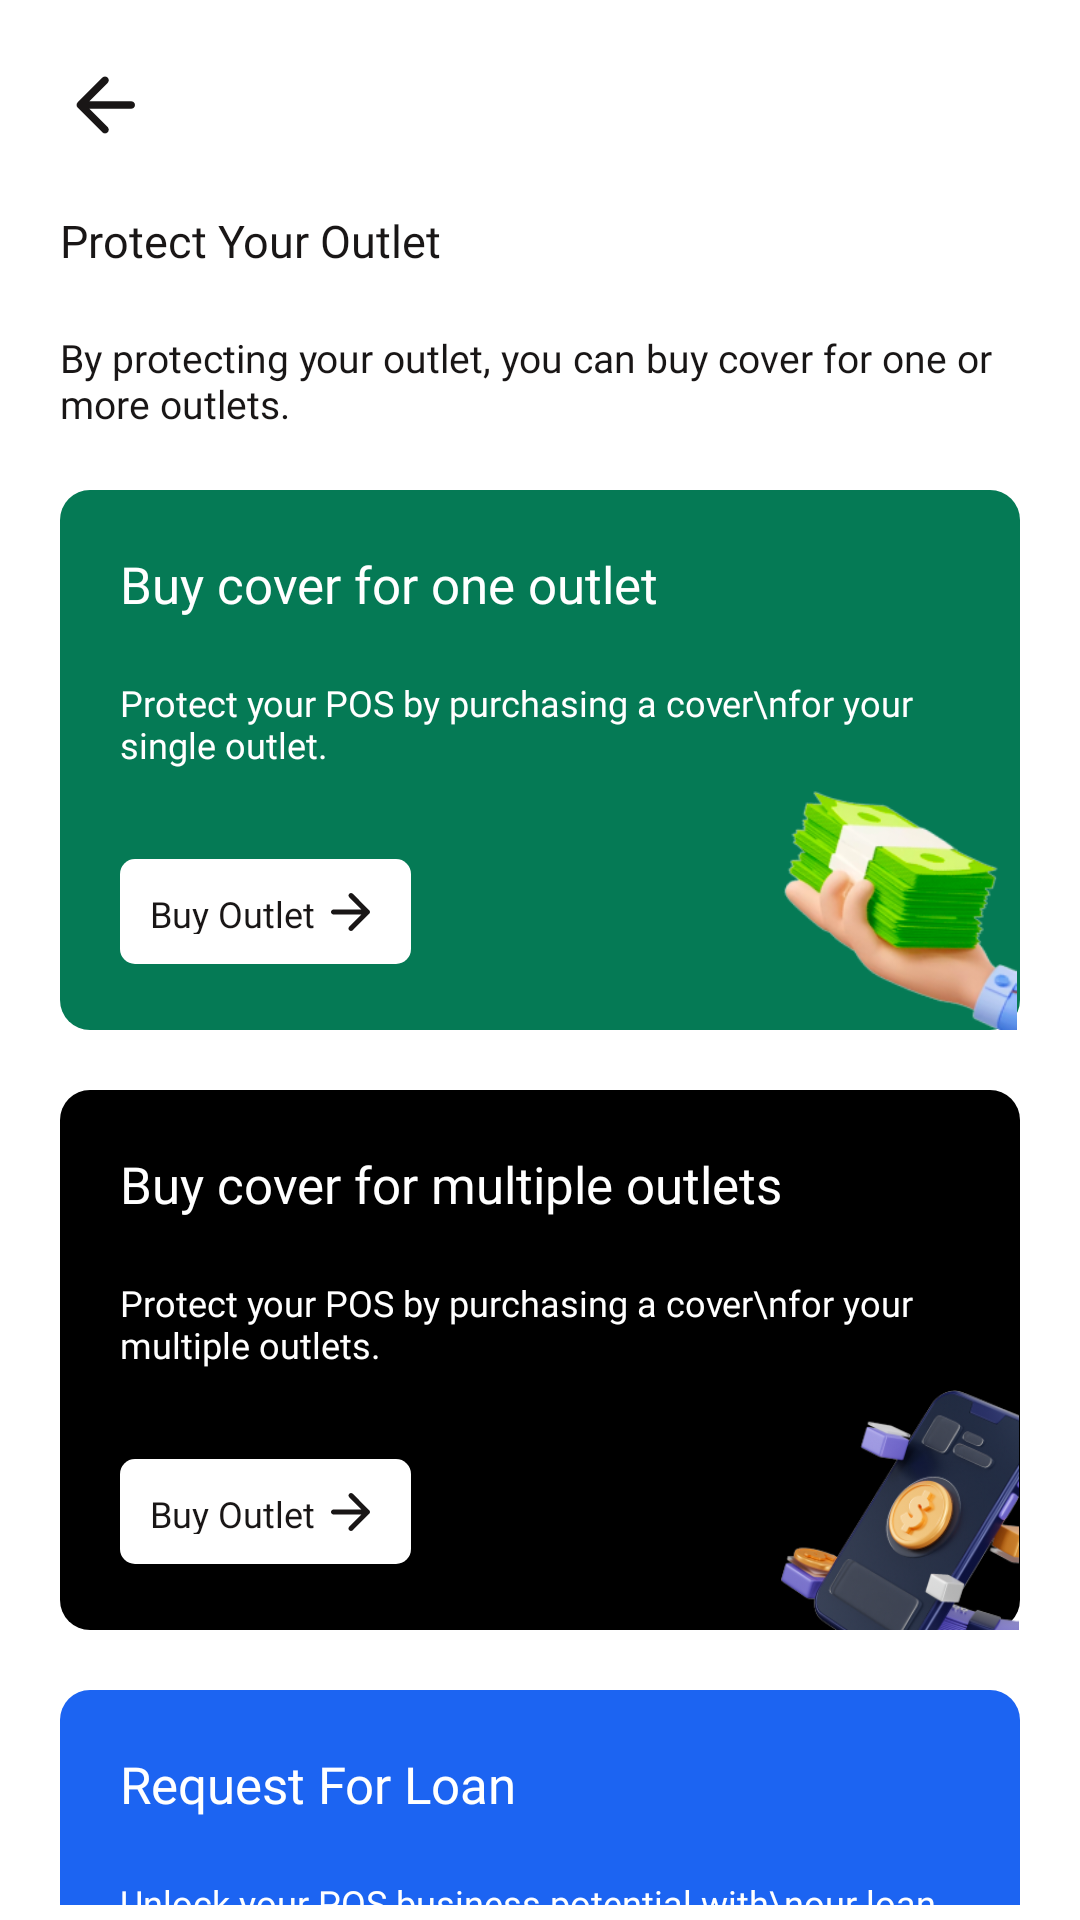

Write the Android layout XML for this screen, with the resource values it uses.
<!-- AndroidManifest.xml: application theme Theme.Hifi -->
<!-- res/layout/fragment_bec_prevention.xml -->
<?xml version="1.0" encoding="utf-8"?>
<RelativeLayout xmlns:android="http://schemas.android.com/apk/res/android"
    xmlns:tools="http://schemas.android.com/tools"
    android:layout_width="match_parent"
    android:layout_height="match_parent"
    tools:context=".BecPreventionFragment"
    android:background="@color/white"
    android:paddingTop="20dp"
    android:paddingLeft="20dp"
    android:paddingRight="20dp"
    android:paddingBottom="5dp">

    <LinearLayout
        android:layout_width="match_parent"
        android:layout_height="wrap_content"
        android:orientation="vertical"
        android:id="@+id/first">
        <ImageView
            android:layout_width="30dp"
            android:layout_height="30dp"
            android:id="@+id/back"
            android:src="@drawable/arrow_left"/>


        <TextView
            android:layout_width="wrap_content"
            android:layout_height="wrap_content"
            android:text="Protect Your Outlet"
            android:textSize="15dp"
            android:fontFamily="@font/clashdisplaysemibold"
            android:textColor="#191616"
            android:layout_marginTop="20dp"/>

        <TextView
            android:layout_width="wrap_content"
            android:layout_height="wrap_content"
            android:text="By protecting your outlet, you can buy cover for one or more outlets."
            android:textSize="13dp"
            android:fontFamily="@font/clashdisplayregular"
            android:textColor="#191616"
            android:layout_marginTop="20dp"/>
    </LinearLayout>

    <ScrollView
        android:layout_width="match_parent"
        android:layout_height="match_parent"
        android:layout_below="@+id/first"
        android:scrollbars="none">
        <LinearLayout
            android:layout_width="match_parent"
            android:layout_height="wrap_content"
            android:orientation="vertical">



            <RelativeLayout
                android:layout_width="match_parent"
                android:layout_height="180dp"
                android:layout_marginTop="20dp"
                android:id="@+id/buyCoverForOneOutlet"
                android:background="@drawable/card_green">

                <LinearLayout
                    android:layout_width="wrap_content"
                    android:layout_height="wrap_content"
                    android:orientation="vertical"
                    android:layout_margin="20dp">
                    <TextView
                        android:layout_width="wrap_content"
                        android:layout_height="wrap_content"
                        android:text="Buy cover for one outlet"
                        android:textColor="@color/white"
                        android:textSize="17dp"
                        android:paddingBottom="20dp"
                        android:fontFamily="@font/clashdisplaysemibold"/>
                    <TextView
                        android:layout_width="wrap_content"
                        android:layout_height="wrap_content"
                        android:text="Protect your POS by purchasing a cover\nfor your single outlet."
                        android:textColor="@color/white"
                        android:textSize="12dp"
                        android:paddingBottom="10dp"
                        android:fontFamily="@font/clashdisplayregular"/>
                    <LinearLayout
                        android:layout_width="wrap_content"
                        android:layout_height="35dp"
                        android:orientation="horizontal"
                        android:gravity="center"
                        android:padding="10dp"
                        android:layout_marginTop="20dp"
                        android:background="@drawable/button_plain">
                        <TextView
                            android:layout_width="wrap_content"
                            android:layout_height="wrap_content"
                            android:text="Buy Outlet"
                            android:textSize="12dp"
                            android:fontFamily="@font/clashdisplaysemibold"
                            android:textColor="#191616"
                            android:paddingRight="2dp"/>
                        <ImageView
                            android:layout_width="20dp"
                            android:layout_height="20dp"
                            android:src="@drawable/arrow_right"/>
                    </LinearLayout>

                </LinearLayout>

                <ImageView
                    android:layout_width="80dp"
                    android:layout_height="80dp"
                    android:src="@drawable/i_card4"
                    android:layout_alignParentRight="true"
                    android:layout_alignParentBottom="true"/>

            </RelativeLayout>

            <RelativeLayout
                android:layout_width="match_parent"
                android:layout_height="180dp"
                android:layout_marginTop="20dp"
                android:id="@+id/buyCoverForMultipleOutlet"
                android:background="@drawable/card_black">

                <LinearLayout
                    android:layout_width="wrap_content"
                    android:layout_height="wrap_content"
                    android:orientation="vertical"
                    android:layout_margin="20dp">
                    <TextView
                        android:layout_width="wrap_content"
                        android:layout_height="wrap_content"
                        android:text="Buy cover for multiple outlets"
                        android:textColor="@color/white"
                        android:textSize="17dp"
                        android:paddingBottom="20dp"
                        android:fontFamily="@font/clashdisplaysemibold"/>
                    <TextView
                        android:layout_width="wrap_content"
                        android:layout_height="wrap_content"
                        android:text="Protect your POS by purchasing a cover\nfor your multiple outlets."
                        android:textColor="@color/white"
                        android:textSize="12dp"
                        android:paddingBottom="10dp"
                        android:fontFamily="@font/clashdisplayregular"/>
                    <LinearLayout
                        android:layout_width="wrap_content"
                        android:layout_height="35dp"
                        android:orientation="horizontal"
                        android:gravity="center"
                        android:padding="10dp"
                        android:layout_marginTop="20dp"
                        android:background="@drawable/button_plain">
                        <TextView
                            android:layout_width="wrap_content"
                            android:layout_height="wrap_content"
                            android:text="Buy Outlet"
                            android:textSize="12dp"
                            android:fontFamily="@font/clashdisplaysemibold"
                            android:textColor="#191616"
                            android:paddingRight="2dp"/>
                        <ImageView
                            android:layout_width="20dp"
                            android:layout_height="20dp"
                            android:src="@drawable/arrow_right"/>
                    </LinearLayout>

                </LinearLayout>

                <ImageView
                    android:layout_width="80dp"
                    android:layout_height="80dp"
                    android:src="@drawable/i_card5"
                    android:layout_alignParentRight="true"
                    android:layout_alignParentBottom="true"/>

            </RelativeLayout>

            <RelativeLayout
                android:layout_width="match_parent"
                android:layout_height="180dp"
                android:layout_marginTop="20dp"
                android:id="@+id/requestLoan"
                android:background="@drawable/card_blue">

                <LinearLayout
                    android:layout_width="wrap_content"
                    android:layout_height="wrap_content"
                    android:orientation="vertical"
                    android:layout_margin="20dp">
                    <TextView
                        android:layout_width="wrap_content"
                        android:layout_height="wrap_content"
                        android:text="Request For Loan"
                        android:textColor="@color/white"
                        android:textSize="17dp"
                        android:paddingBottom="20dp"
                        android:fontFamily="@font/clashdisplaysemibold"/>
                    <TextView
                        android:layout_width="wrap_content"
                        android:layout_height="wrap_content"
                        android:text="Unlock your POS business potential with\nour loan offers."
                        android:textColor="@color/white"
                        android:textSize="12dp"
                        android:paddingBottom="10dp"
                        android:fontFamily="@font/clashdisplayregular"/>
                    <LinearLayout
                        android:layout_width="wrap_content"
                        android:layout_height="35dp"
                        android:orientation="horizontal"
                        android:gravity="center"
                        android:padding="10dp"
                        android:layout_marginTop="20dp"
                        android:background="@drawable/button_plain">
                        <TextView
                            android:layout_width="wrap_content"
                            android:layout_height="wrap_content"
                            android:text="Request Loan"
                            android:textSize="12dp"
                            android:fontFamily="@font/clashdisplaysemibold"
                            android:textColor="#191616"
                            android:paddingRight="2dp"/>
                        <ImageView
                            android:layout_width="20dp"
                            android:layout_height="20dp"
                            android:src="@drawable/arrow_right"/>
                    </LinearLayout>

                </LinearLayout>

                <ImageView
                    android:layout_width="80dp"
                    android:layout_height="80dp"
                    android:layout_alignParentRight="true"
                    android:layout_alignParentBottom="true"
                    android:src="@drawable/i_card6" />

            </RelativeLayout>

        </LinearLayout>

    </ScrollView>

</RelativeLayout>
<!-- resources referenced by this layout -->
<resources>
  <!-- drawable arrow_left (drawable) -->
  <vector android:autoMirrored="true" android:height="24dp"
      android:tint="#191616" android:viewportHeight="24"
      android:viewportWidth="24" android:width="24dp" xmlns:android="http://schemas.android.com/apk/res/android">
      <path android:fillColor="@android:color/white" android:pathData="M19,11H7.83l4.88,-4.88c0.39,-0.39 0.39,-1.03 0,-1.42 -0.39,-0.39 -1.02,-0.39 -1.41,0l-6.59,6.59c-0.39,0.39 -0.39,1.02 0,1.41l6.59,6.59c0.39,0.39 1.02,0.39 1.41,0 0.39,-0.39 0.39,-1.02 0,-1.41L7.83,13H19c0.55,0 1,-0.45 1,-1s-0.45,-1 -1,-1z"/>
  </vector>
  <!-- drawable arrow_right (drawable) -->
  <vector android:autoMirrored="true" android:height="24dp"
      android:tint="#191616" android:viewportHeight="24"
      android:viewportWidth="24" android:width="24dp" xmlns:android="http://schemas.android.com/apk/res/android">
      <path android:fillColor="@android:color/white" android:pathData="M5,13h11.17l-4.88,4.88c-0.39,0.39 -0.39,1.03 0,1.42 0.39,0.39 1.02,0.39 1.41,0l6.59,-6.59c0.39,-0.39 0.39,-1.02 0,-1.41l-6.58,-6.6c-0.39,-0.39 -1.02,-0.39 -1.41,0 -0.39,0.39 -0.39,1.02 0,1.41L16.17,11H5c-0.55,0 -1,0.45 -1,1s0.45,1 1,1z"/>
  </vector>
  <!-- drawable button_plain (drawable) -->
  <?xml version="1.0" encoding="utf-8"?>
  <shape xmlns:android="http://schemas.android.com/apk/res/android">
      <corners
          android:radius="5dp"/>
  
      <solid
          android:color="@color/white"/>
  
  </shape>
  <!-- drawable card_black (drawable) -->
  <?xml version="1.0" encoding="utf-8"?>
  <shape xmlns:android="http://schemas.android.com/apk/res/android">
      <corners
          android:radius="10dp"/>
  
      <solid
          android:color="@color/black"/>
  
  </shape>
  <!-- drawable card_blue (drawable) -->
  <?xml version="1.0" encoding="utf-8"?>
  <shape xmlns:android="http://schemas.android.com/apk/res/android">
      <corners
          android:radius="10dp"/>
  
      <solid
          android:color="#1C64F2"/>
  
  </shape>
  <!-- drawable card_green (drawable) -->
  <?xml version="1.0" encoding="utf-8"?>
  <shape xmlns:android="http://schemas.android.com/apk/res/android">
      <corners
          android:radius="10dp"/>
  
      <solid
          android:color="#057A55"/>
  
  </shape>
  <!-- drawable i_card4: png bitmap (drawable, 34057 bytes) -->
  <!-- drawable i_card5: png bitmap (drawable, 59446 bytes) -->
  <!-- drawable i_card6: png bitmap (drawable, 46464 bytes) -->
  <style name="Theme.Hifi" parent="Theme.AppCompat.Light.NoActionBar">
          
          <item name="colorPrimary">@color/purple_500</item>
          <item name="colorPrimaryVariant">@color/purple_700</item>
          <item name="colorOnPrimary">@color/white</item>
          
          <item name="colorSecondary">@color/teal_200</item>
          <item name="colorSecondaryVariant">@color/teal_700</item>
          <item name="colorOnSecondary">@color/black</item>
          
          <item name="android:statusBarColor" tools:targetApi="l">?attr/colorPrimaryVariant</item>
          <item name="android:allowBackup">false</item>
          
      </style>
  <!-- not gathered from this repository: default colours our renderer supplied (Android Studio template values) -->
  <color name="purple_500">#FF6200EE</color>
  <color name="purple_700">#FF3700B3</color>
  <color name="teal_200">#FF03DAC5</color>
  <color name="teal_700">#FF018786</color>
  <color name="black">#FF000000</color>
  <color name="white">#FFFFFFFF</color>
</resources>
